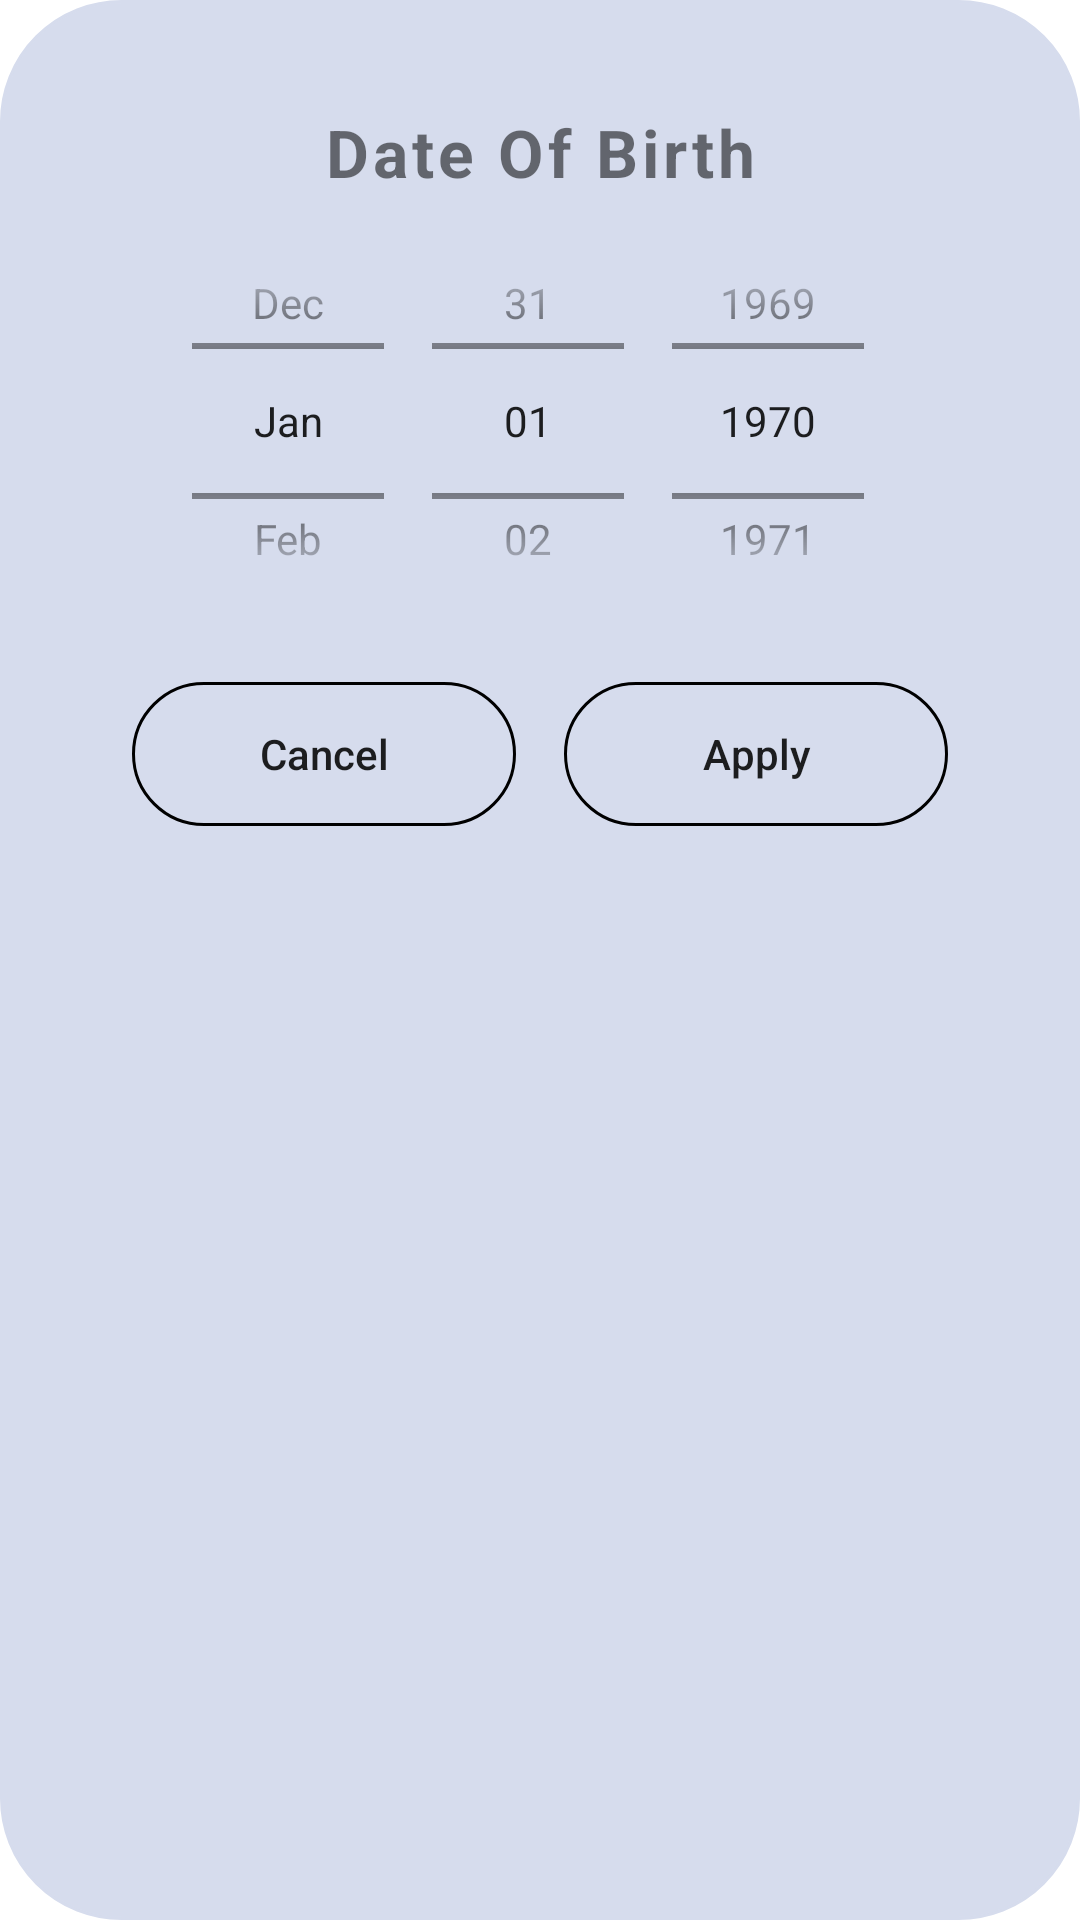

Produce the Android XML layout that renders to this screen, including the resource entries it uses.
<!-- AndroidManifest.xml: application theme Theme.GetMyLocation -->
<!-- res/layout/date_picker_dialog.xml -->
<?xml version="1.0" encoding="utf-8"?>
<com.google.android.material.circularreveal.CircularRevealRelativeLayout
    android:id="@+id/relativeDateFragment"
    xmlns:android="http://schemas.android.com/apk/res/android"
    android:layout_width="300dp"
    android:layout_height="350dp"
    xmlns:app="http://schemas.android.com/apk/res-auto"
    android:background="@drawable/rounded"
    android:backgroundTint="#D6DCED"
    android:padding="24dp">

    <androidx.appcompat.widget.AppCompatTextView
        android:id="@+id/DOBtextView"
        android:layout_width="match_parent"
        android:layout_height="wrap_content"
        android:layout_alignParentStart="true"
        android:layout_alignParentTop="true"
        android:layout_alignParentEnd="true"
        android:layout_marginStart="48dp"
        android:gravity="center"
        android:layout_marginTop="12dp"
        android:letterSpacing="0.06"
        android:textStyle="bold"
        android:layout_marginEnd="48dp"
        android:textSize="22sp"
        app:fontFamily="sans-serif"
        android:text="Date Of Birth"/>

    <DatePicker
        android:id="@+id/datePicker"
        android:layout_width="match_parent"
        android:layout_height="150dp"
        android:layout_below="@id/DOBtextView"
        android:layout_above="@id/relativeDateFragment"
        android:layout_toStartOf="@id/relativeDateFragment"
        android:layout_toEndOf="@id/relativeDateFragment"
        android:calendarViewShown="false"
        android:datePickerMode="spinner" />
    <androidx.appcompat.widget.LinearLayoutCompat
        android:layout_width="match_parent"
        android:layout_height="wrap_content"
        android:orientation="horizontal"
       android:weightSum="2"
        android:padding="12dp"
        android:layout_below="@id/datePicker"
        android:layout_above="@id/relativeDateFragment"
        android:layout_toStartOf="@id/relativeDateFragment"
        android:layout_toEndOf="@id/relativeDateFragment">

        <android.widget.Button
            android:id="@+id/CancelDOB"
            android:layout_width="wrap_content"
            android:layout_height="wrap_content"
            android:text="Cancel"
            android:textAllCaps="false"

            android:layout_marginHorizontal="8dp"
            android:layout_weight="1"
            android:background="@drawable/rounded"
            android:textSize="14sp"/>
        <android.widget.Button
            android:id="@+id/ApplyDOB"
            android:layout_width="wrap_content"
            android:layout_height="wrap_content"
            android:layout_weight="1"
            android:background="@drawable/rounded"
            android:textAllCaps="false"
            android:layout_marginHorizontal="8dp"
            android:text="Apply"
            android:textSize="14sp"/>

    </androidx.appcompat.widget.LinearLayoutCompat>


</com.google.android.material.circularreveal.CircularRevealRelativeLayout>
<!-- resources referenced by this layout -->
<resources>
  <!-- drawable rounded (drawable) -->
  <?xml version="1.0" encoding="utf-8"?>
  <shape xmlns:android="http://schemas.android.com/apk/res/android" android:shape="rectangle">
      <corners android:radius="40dp"/>
      <stroke android:color="@color/black" android:width="1dp"/>
  
  </shape>
  <style name="Theme.GetMyLocation" parent="Theme.MaterialComponents.Light.NoActionBar">
          
          <item name="colorPrimary">@color/blackedgrey</item>
          <item name="colorPrimaryVariant">@color/purple_700</item>
          <item name="colorOnPrimary">@color/white</item>
          
          <item name="colorSecondary">@color/teal_200</item>
          <item name="colorSecondaryVariant">@color/teal_700</item>
          <item name="colorOnSecondary">@color/black</item>
          
          <item name="android:statusBarColor" tools:targetApi="l">@color/blackedgrey</item>
          
      </style>
  <color name="black">#FF000000</color>
  <color name="blackedgrey">#FF2B2B2B</color>
  <color name="purple_700">#FF3700B3</color>
  <color name="white">#FFFFFFFF</color>
  <color name="teal_200">#FF03DAC5</color>
  <color name="teal_700">#FF018786</color>
</resources>
